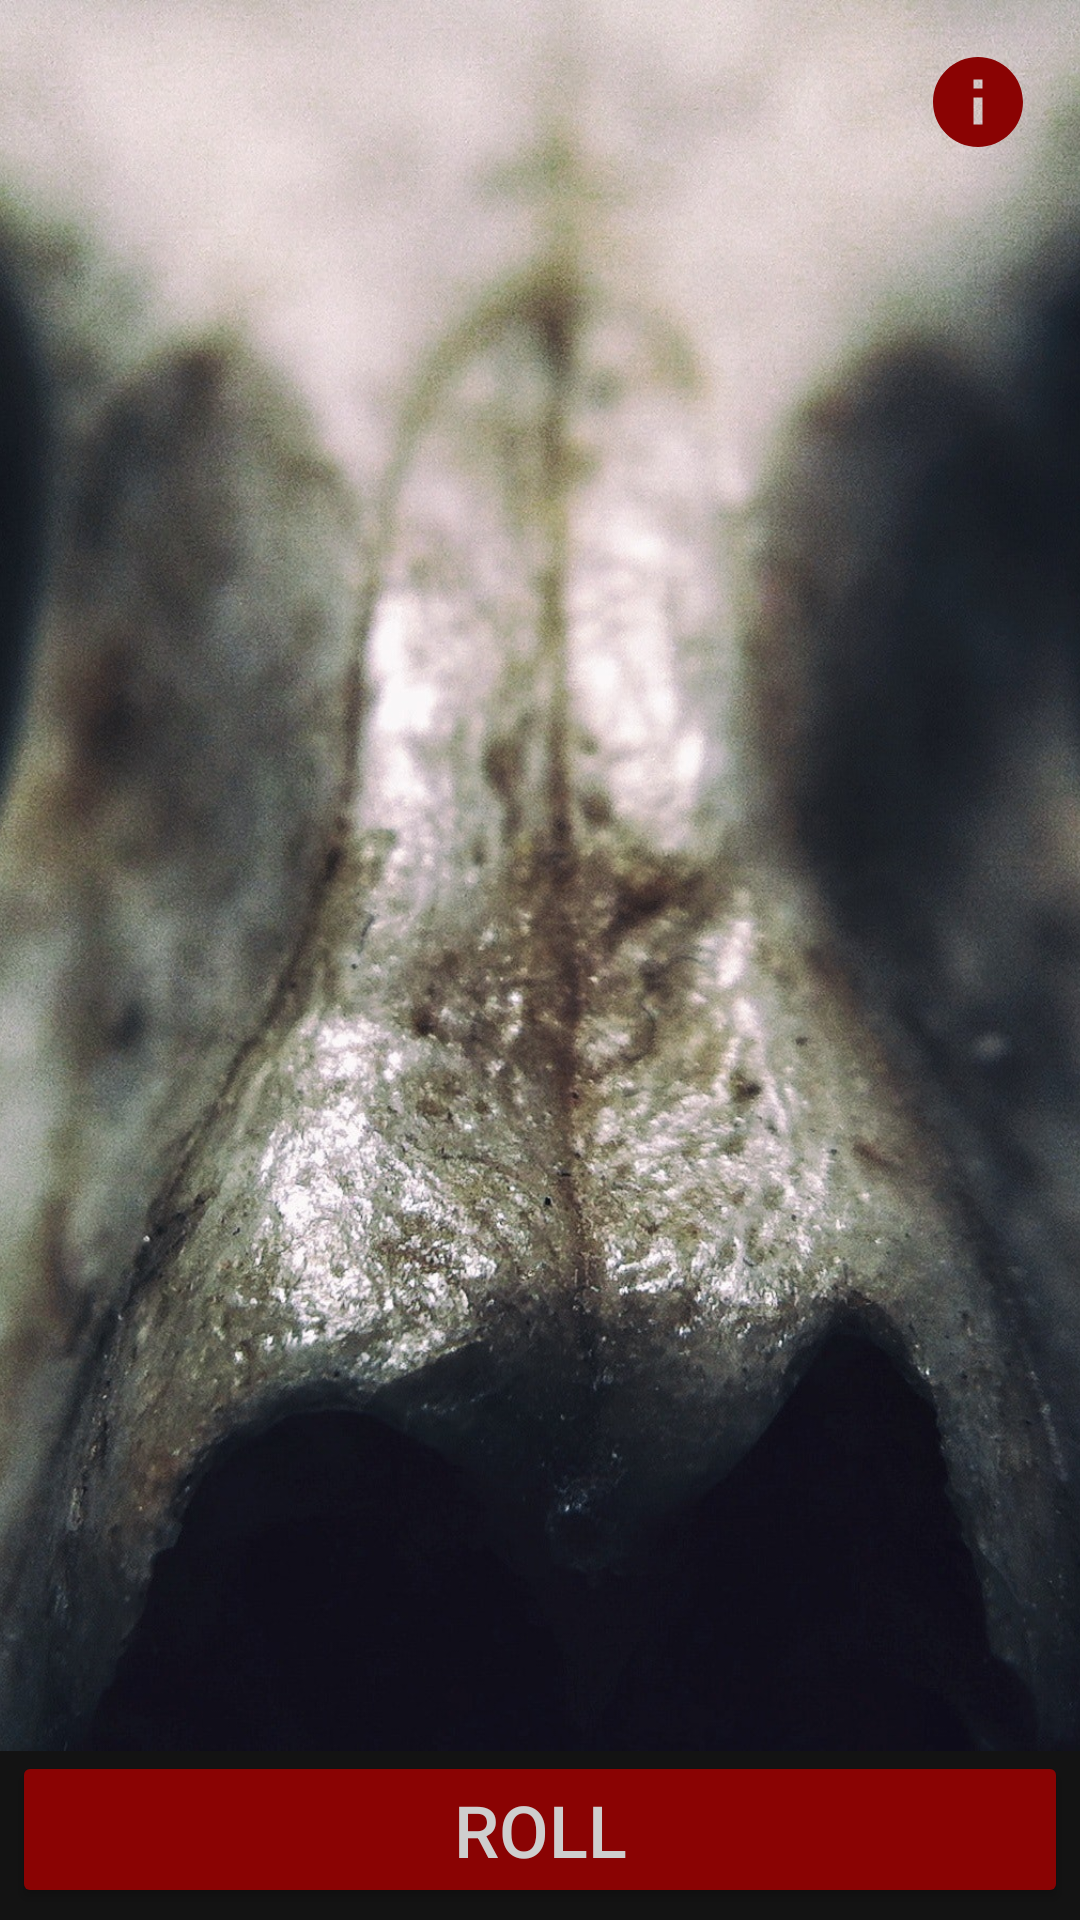

Android layout source for this screen:
<!-- AndroidManifest.xml: application theme Theme.HazardousDrinkingGame -->
<!-- res/layout/fragment_game.xml -->
<?xml version="1.0" encoding="utf-8"?>
<androidx.constraintlayout.widget.ConstraintLayout xmlns:android="http://schemas.android.com/apk/res/android"
    xmlns:app="http://schemas.android.com/apk/res-auto"
    xmlns:tools="http://schemas.android.com/tools"
    android:id="@+id/main"
    android:layout_width="match_parent"
    android:layout_height="match_parent"
    android:background="@color/black"
    tools:context=".ui.game.GameFragment">

    <ImageView
        android:id="@+id/background_image"
        android:layout_width="0dp"
        android:layout_height="0dp"
        android:scaleType="centerCrop"
        android:src="@drawable/background_main"
        app:layout_constraintBottom_toTopOf="@id/btnRollDices"
        app:layout_constraintLeft_toLeftOf="parent"
        app:layout_constraintRight_toRightOf="parent"
        app:layout_constraintTop_toTopOf="parent" />

    <ImageView
        android:id="@+id/ivFirstDice"
        android:layout_width="128dp"
        android:layout_height="128dp"
        android:src="@drawable/dice_1"
        app:layout_constraintBottom_toBottomOf="parent"
        app:layout_constraintLeft_toLeftOf="parent"
        app:layout_constraintRight_toLeftOf="@id/ivSecondDice"
        app:layout_constraintTop_toTopOf="parent" />

    <ImageView
        android:id="@+id/ivSecondDice"
        android:layout_width="128dp"
        android:layout_height="128dp"
        android:src="@drawable/dice_1"
        app:layout_constraintBottom_toBottomOf="parent"
        app:layout_constraintLeft_toRightOf="@id/ivFirstDice"
        app:layout_constraintRight_toRightOf="parent"
        app:layout_constraintTop_toTopOf="parent" />

    <Button
        android:id="@+id/btnRollDices"
        android:layout_width="match_parent"
        android:layout_height="wrap_content"
        android:layout_gravity="center"
        android:text="@string/btn_roll_text"
        android:backgroundTint="@color/red"
        android:textColor="@color/white"
        android:layout_margin="4dp"
        android:textSize="24sp"
        app:layout_constraintBottom_toBottomOf="parent"
        app:layout_constraintLeft_toLeftOf="parent"
        app:layout_constraintRight_toRightOf="parent" />

    <ImageView
        android:id="@+id/ibInfo"
        android:layout_width="36dp"
        android:layout_height="36dp"
        android:layout_margin="16dp"
        android:src="@drawable/ic_info"
        app:layout_constraintRight_toRightOf="parent"
        app:layout_constraintTop_toTopOf="parent" />

</androidx.constraintlayout.widget.ConstraintLayout>
<!-- resources referenced by this layout -->
<resources>
  <color name="black">#FF131313</color>
  <color name="red">#FF8A0303</color>
  <color name="white">#CECECE</color>
  <!-- drawable background_main: jpg bitmap (drawable, 663025 bytes) -->
  <!-- drawable ic_info (drawable) -->
  <vector android:height="24dp" android:tint="#8A0303"
      android:viewportHeight="24" android:viewportWidth="24"
      android:width="24dp" xmlns:android="http://schemas.android.com/apk/res/android">
      <path android:fillColor="@android:color/white" android:pathData="M12,2C6.48,2 2,6.48 2,12s4.48,10 10,10 10,-4.48 10,-10S17.52,2 12,2zM13,17h-2v-6h2v6zM13,9h-2L11,7h2v2z"/>
  </vector>
  <string name="btn_roll_text">ROLL</string>
  <style name="Theme.HazardousDrinkingGame" parent="Theme.MaterialComponents.DayNight.DarkActionBar">
          
          <item name="colorPrimary">@color/purple_500</item>
          <item name="colorPrimaryVariant">@color/purple_700</item>
          <item name="colorOnPrimary">@color/white</item>
          
          <item name="colorSecondary">@color/teal_200</item>
          <item name="colorSecondaryVariant">@color/teal_700</item>
          <item name="colorOnSecondary">@color/black</item>
          
          <item name="android:statusBarColor" tools:targetApi="l">?attr/colorPrimaryVariant</item>
          
      </style>
  <!-- not gathered from this repository: default colours our renderer supplied (Android Studio template values) -->
  <color name="purple_500">#FF6200EE</color>
  <color name="purple_700">#FF3700B3</color>
  <color name="teal_200">#FF03DAC5</color>
  <color name="teal_700">#FF018786</color>
</resources>
